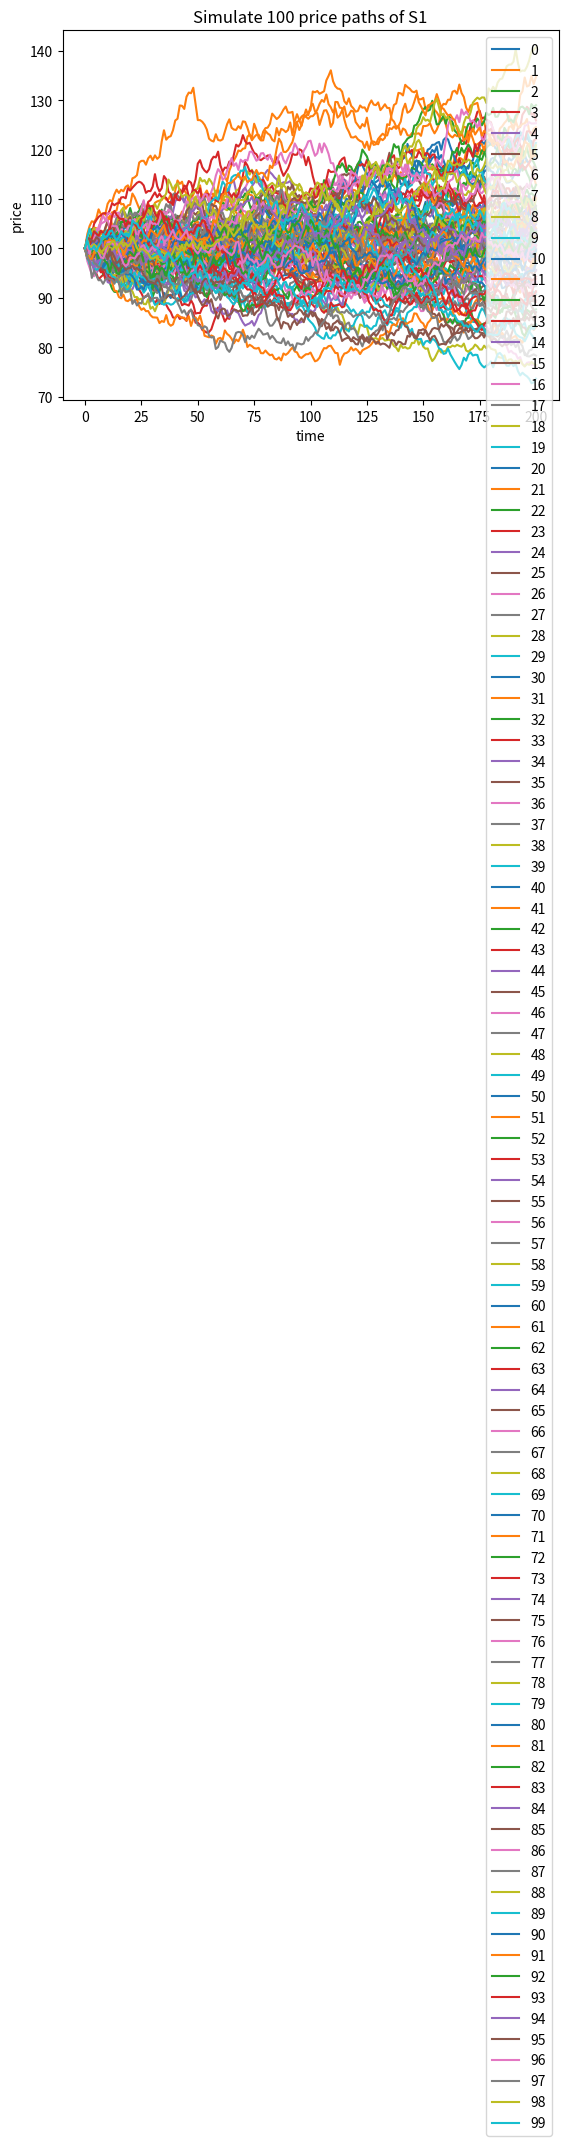
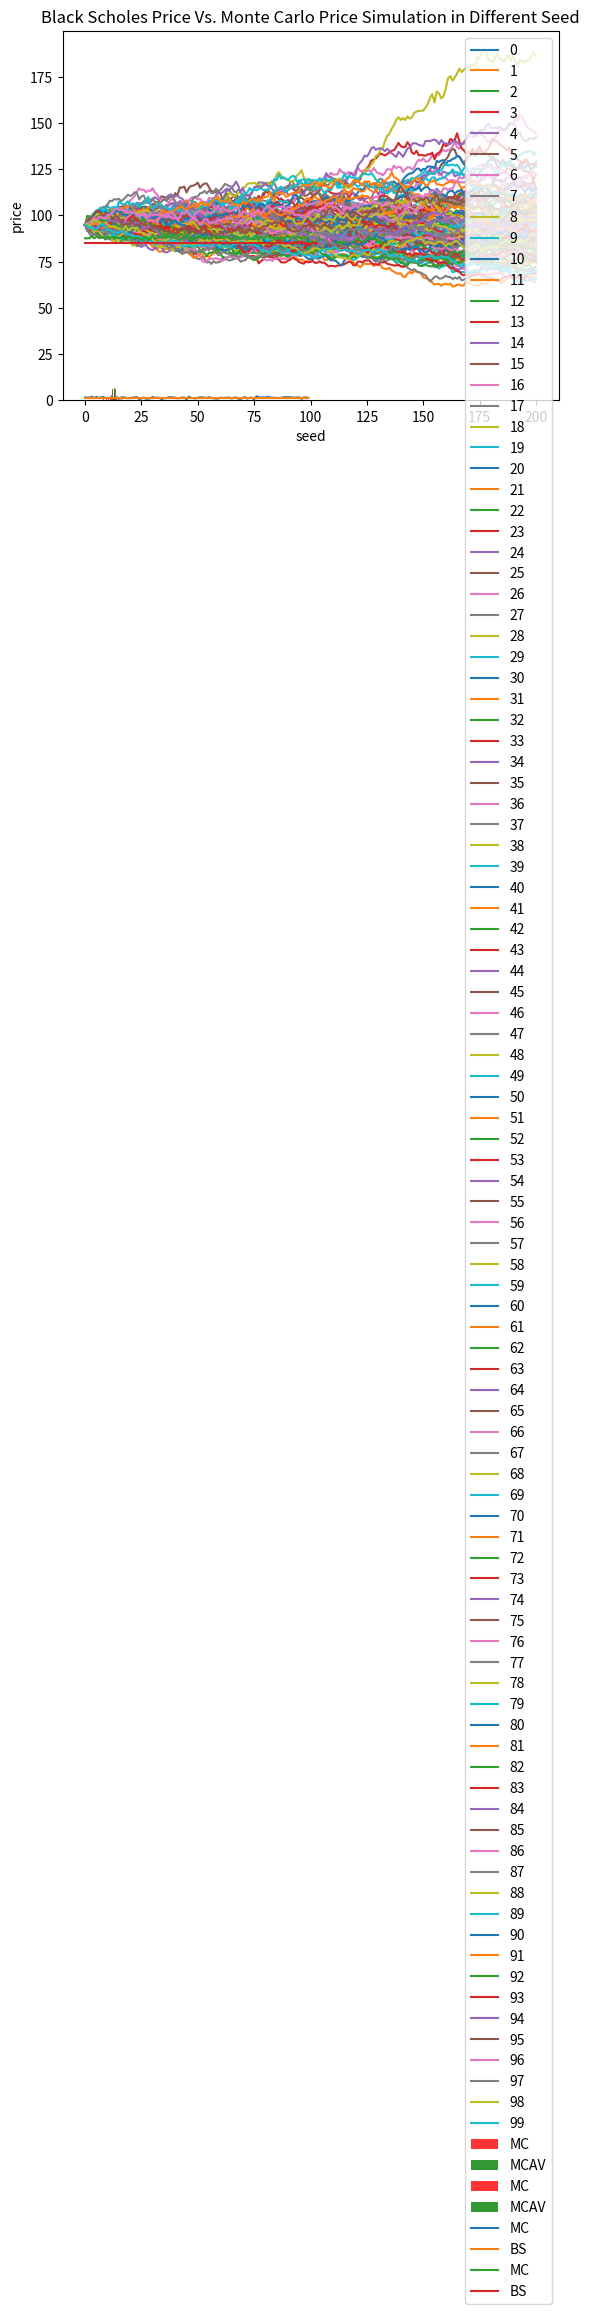

Generate these figures, in order, with matplotlib:
import numpy as np
import pandas as pd
from matplotlib import pyplot as plt
import scipy.stats
import time
import math

class Option(object):
    """Compute European option value, greeks, and implied volatility.

    Parameters
    ==========
    S0 : int or float
        initial asset value
    K : int or float
        strike
    T : int or float
        time to expiration as a fraction of one year
    M : int
        grid or granularity for time (in number of total points)
    r : int or float
        continuously compounded risk free rate, annualized
    i : int
        number of simulations
    sigma : int or float
        continuously compounded standard deviation of returns
    delta : int or float
    rho: int or float
    kind : str, {'call', 'put'}, default 'call'
        type of option

    Resources
    =========
    http://www.thomasho.com/mainpages/?download=&act=model&file=256
    """

    def __init__(self, S0, K, T, M, r, delta, sigma, i, kind='call'):
        if kind.istitle():
            kind = kind.lower()
        if kind not in ['call', 'put']:
            raise ValueError('Option type must be \'call\' or \'put\'')

        self.S0 = S0
        self.K = K
        self.T = T
        self.M = int(M)
        self.r = r
        self.delta = delta
        self.sigma = sigma
        self.i = int(i)
        self.kind = kind
        self.time_unit = self.T / float(self.M)
        self.discount = np.exp(-self.r * self.time_unit)

        self.d1 = ((np.log(self.S0 / self.K)
                + (self.r + 0.5 * self.sigma ** 2) * self.T)
                / (self.sigma * np.sqrt(self.T)))
        self.d2 = ((np.log(self.S0 / self.K)
                + (self.r - 0.5 * self.sigma ** 2) * self.T)
                / (self.sigma * np.sqrt(self.T)))

        # Several greeks use negated terms dependent on option type
        # For example, delta of call is N(d1) and delta put is N(d1) - 1
        self.sub = {'call' : [0, 1, -1], 'put' : [-1, -1, 1]}

    def value(self):
        """Compute option value."""
        return (self.sub[self.kind][1] * self.S0
               * scipy.stats.norm.cdf(self.sub[self.kind][1] * self.d1)
               + self.sub[self.kind][2] * self.K * np.exp(-self.r * self.T)
               * scipy.stats.norm.cdf(self.sub[self.kind][1] * self.d2))

    def AmericanPutPrice(self, seed):
        """ Returns Monte Carlo price matrix rows: time columns: price-path simulation """
        np.random.seed(seed)
        path = np.zeros((self.M + 1, self.i), dtype=np.float64)
        path[0] = self.S0
        for t in range(1, self.M + 1):
            rand = np.random.standard_normal(int(self.i / 2))
            rand = np.concatenate((rand, -rand))
            path[t] = (path[t - 1] * np.exp((self.r - self.delta) * self.time_unit + self.sigma * np.sqrt(self.time_unit) * rand))

        """ Returns the inner-value of American Option """
        if self.kind == 'call':
            payoff = np.maximum(path - self.K, np.zeros((self.M + 1, self.i), dtype=np.float64))
        else:
            payoff = np.maximum(self.K - path, np.zeros((self.M + 1, self.i), dtype=np.float64))

        value = np.zeros_like(payoff)
        value[-1] = payoff[-1]
        for t in range(self.M - 1, 0, -1):
            regression = np.polyfit(path[t], value[t + 1] * self.discount, 5)
            continuation_value = np.polyval(regression, path[t])
            value[t] = np.where(payoff[t] > continuation_value, payoff[t], value[t + 1] * self.discount)

        return np.sum(value[1] * self.discount) / float(self.i)

# This is a function simulating the price path for a Geometric Brownian Motion price model
def gen_paths(S0_1, S0_2, r, delta_1, delta_2, sigma_1, sigma_2, rho, T, M, I):
    dt = float(T) / M
    path_1 = np.zeros((M + 1, I), np.float64)
    path_2 = np.zeros((M + 1, I), np.float64)
    path_1[0] = S0_1
    path_2[0] = S0_2
    for t in range(1, M + 1):
        rand_1 = np.random.standard_normal(I)
        rand_2 = np.random.standard_normal(I)
        path_1[t] = path_1[t - 1] * np.exp((r - delta_1) * dt +
                                           sigma_1 * np.sqrt(dt) * rand_1)
        path_2[t] = path_2[t - 1] * np.exp((r - delta_2) * dt +
                                           rho * sigma_2 * np.sqrt(dt) * rand_1 +
                                           np.sqrt(1-rho**2) * sigma_2 * np.sqrt(dt) * rand_2)
    return [path_1,path_2]

def gen_paths_antithetic(S0_1, S0_2, r, delta_1, delta_2, sigma_1, sigma_2, rho, T, M, I):
    dt = float(T) / M
    path_1 = np.zeros((2*M + 1, I), np.float64)
    path_2 = np.zeros((2*M + 1, I), np.float64)
    path_1[0] = S0_1
    path_2[0] = S0_2
    for t in range(1, M + 1):
        rand_1 = np.random.standard_normal(I)
        rand_2 = np.random.standard_normal(I)
        rand_anti_1 = -1.0 * rand_1  # antithetic variates
        rand_anti_2 = -1.0 * rand_2  # antithetic variates
        path_1[2 * t] = path_1[2 * (t - 1)] * np.exp((r - delta_1) * dt +
                                                   sigma_1 * np.sqrt(dt) * rand_1)
        path_1[2 * t - 1] = path_1[max(2 * t - 3, 0)] * np.exp((r - delta_1) * dt +
                                                             sigma_1 * np.sqrt(dt) * rand_anti_1)
        path_2[2*t] = path_2[2*(t - 1)] * np.exp((r - delta_2) * dt +
                                               rho * sigma_2 * np.sqrt(dt) * rand_1 +
                                               np.sqrt(1 - rho ** 2) * sigma_2 * np.sqrt(dt) * rand_2)
        path_2[2*t-1] = path_2[max(2*t - 3, 0)] * np.exp((r - delta_2) * dt +
                                                       rho * sigma_2 * np.sqrt(dt) * rand_anti_1 +
                                                       np.sqrt(1 - rho ** 2) * sigma_2 * np.sqrt(dt) * rand_anti_2)
    return [path_1,path_2]

def hist_comp(dist1, dist2, lgnd, bin_num):
    hist_start = min(min(dist1), min(dist2))
    hist_end = max(max(dist1), max(dist2))
    bin_vec = np.linspace(hist_start, hist_end, bin_num)
    plt.hist([dist1, dist2], color=['r','g'], label=[lgnd[0],lgnd[1]], alpha=0.8, bins=bin_vec)
    plt.legend(loc='upper right')
    plt.show()

#1
S0_1 = 100.0
S0_2 = 95.0
K = 90.0
r = 0.045
delta_1 = 0.02
sigma_1 = 0.2
delta_2 = 0.005
sigma_2 = 0.25
rho = 0.3
T = 0.5
M = 200 #252
i = 100
discount_factor = np.exp(-r * T)

seed = 84
## Closed-form option price
start_time = time.time()
call_option_1 = Option(S0_1, K, T, M, r, delta_1, sigma_1, i, 'call')
call_option_2 = Option(S0_2, K, T, M, r, delta_2, sigma_2, i, 'call')
print('B-S price for Asset 1: %f, time used: %f.' % (call_option_1.value(), time.time()-start_time))
print('B-S price for Asset 2: %f, time used: %f.' % (call_option_2.value(), time.time()-start_time))

## Set seed for a random number generator
start_time = time.time()
np.random.seed(seed)
[path1,path2] = gen_paths(S0_1, S0_2, r, delta_1, delta_2, sigma_1, sigma_2, rho, T, M, i)
duration = time.time()-start_time

## Plot all sample paths
pd.DataFrame(path1).plot()
plt.xlabel('time')
plt.ylabel('price')
plt.title("Simulate 100 price paths of S1")
pd.DataFrame(path2).plot()
plt.xlabel('time')
plt.ylabel('price')
plt.title("Simulate 100 price paths of S2")
plt.show()


# Compute the value of a Call option
CallPayoffAverage_1 = np.average(np.maximum(0, path1[-1] - K))
CallPayoff_1 = discount_factor * CallPayoffAverage_1
print('MC estimator for Asset 1: %f, time used: %f.' % (CallPayoff_1, duration))
CallPayoffAverage_2 = np.average(np.maximum(0, path2[-1] - K))
CallPayoff_2 = discount_factor * CallPayoffAverage_2
print('MC estimator for Asset 2: %f, time used: %f.' % (CallPayoff_2, duration))

## Antithetic variate estimator
start_time = time.time()
[path_1_anti,path_2_anti] = gen_paths_antithetic(S0_1, S0_2, r, delta_1, delta_2, sigma_1, sigma_2, rho, T, M, i)
CallPayoffAverage_1 = np.average(np.maximum(0, path_1_anti[-1] - K))
CallPayoffAverage_tilda_1 = np.average(np.maximum(0, path_1_anti[-2] - K))
CallPayoff_anti_1 = discount_factor * (CallPayoffAverage_1+CallPayoffAverage_tilda_1)/2.0
CallPayoffAverage_2 = np.average(np.maximum(0, path_2_anti[-1] - K))
CallPayoffAverage_tilda_2 = np.average(np.maximum(0, path_2_anti[-2] - K))
CallPayoff_anti_2 = discount_factor * (CallPayoffAverage_2+CallPayoffAverage_tilda_2)/2.0
mcav_time = time.time() - start_time
print('Antithetic variate estimator for path1: %f, Antithetic variate time used: %f.' % (CallPayoff_anti_1,mcav_time))
print('Antithetic variate estimator for path2: %f, Antithetic variate time used: %f.' % (CallPayoff_anti_2,mcav_time))

M = 100  # number of Monte Carlo estimators
MC_vec_1 = []
MCAV_vec_1 = []
MC_vec_2 = []
MCAV_vec_2 = []
best_j1 = 0
best_j2 = 0
best_diff = math.inf

#test different seed for Monte Carlo estimators
for j in range(M):
    np.random.seed(j+1)
    [path1,path2] = gen_paths(S0_1, S0_2, r, delta_1, delta_2, sigma_1, sigma_2, rho, T, M, i)
    CallPayoffAverage_1 = np.average(np.maximum(0, path1[-1] - K))
    CallPayoff_1 = discount_factor * CallPayoffAverage_1
    CallPayoffAverage_2 = np.average(np.maximum(0, path2[-1] - K))
    CallPayoff_2 = discount_factor * CallPayoffAverage_2
    MC_vec_1.append(CallPayoff_1)
    MC_vec_2.append(CallPayoff_2)
    [path_1_anti, path_2_anti] = gen_paths_antithetic(S0_1, S0_2, r, delta_1, delta_2, sigma_1, sigma_2, rho, T, M, i)
    CallPayoffAverage_1 = np.average(np.maximum(0, path_1_anti[-1] - K))
    CallPayoffAverage_tilda_1 = np.average(np.maximum(0, path_1_anti[-2] - K))
    CallPayoff_anti_1 = discount_factor * (CallPayoffAverage_1 + CallPayoffAverage_tilda_1) / 2.0
    CallPayoffAverage_2 = np.average(np.maximum(0, path_1_anti[-1] - K))
    CallPayoffAverage_tilda_2 = np.average(np.maximum(0, path_2_anti[-2] - K))
    CallPayoff_anti_2 = discount_factor * (CallPayoffAverage_2 + CallPayoffAverage_tilda_2) / 2.0
    MCAV_vec_1.append(CallPayoff_anti_1)
    MCAV_vec_2.append(CallPayoff_anti_2)
    diff1 = abs(CallPayoff_anti_1 - call_option_1.value())
    diff2 = abs(CallPayoff_anti_2 - call_option_2.value())
    if diff1 + diff2 < best_diff:
        best_diff = diff1 + diff2
        best_j = j

print('Best Seed for Asset S1 and S2:', best_j)

MC_mean_1 = np.average(MC_vec_1)
MC_std_1 = np.sqrt(np.var(MC_vec_1))
MC_mean_2 = np.average(MC_vec_2)
MC_std_2 = np.sqrt(np.var(MC_vec_2))

print('Naive MC estimator for Asset 1 mean: %f, standard dev: %f.' % (MC_mean_1, MC_std_1))
print('Antithetic Variates MC estimator for Asset 1 mean: %f, standard dev: %f.' % (np.average(MCAV_vec_1), np.sqrt(np.var(MCAV_vec_1))))

print('Naive MC estimator for Asset 2 mean: %f, standard dev: %f.' % (MC_mean_2, MC_std_2))
print('Antithetic Variates MC estimator for Asset 2 mean: %f, standard dev: %f.' % (np.average(MCAV_vec_2), np.sqrt(np.var(MCAV_vec_2))))

### Plot the histogram of the Monte Carlo estimators and the Antithetic Variate estimators
hist_start = min(min(MC_vec_1), min(MCAV_vec_1))
hist_end = max(max(MC_vec_1), max(MCAV_vec_1))
bin_num = 40
bin_vec = np.linspace(hist_start, hist_end, bin_num)
plt.hist([MC_vec_1, MCAV_vec_1], color=['r','g'], label=['MC','MCAV'], alpha=0.8, bins=bin_vec)
plt.xlabel('price')
plt.ylabel('number of sample')
plt.legend(loc='upper right')
plt.title("Price Sample Distribution of Naive MC estimator Vs. Antithetic variate MC estimator of S1")
plt.show()
hist_start = min(min(MC_vec_2), min(MCAV_vec_2))
hist_end = max(max(MC_vec_2), max(MCAV_vec_2))
bin_num = 40
bin_vec = np.linspace(hist_start, hist_end, bin_num)
plt.hist([MC_vec_2, MCAV_vec_2], color=['r','g'], label=['MC','MCAV'], alpha=0.8, bins=bin_vec)
plt.xlabel('price')
plt.ylabel('number of sample')
plt.legend(loc='upper right')
plt.title("Price Sample Distribution of Naive MC estimator Vs. Antithetic variate MC estimator of S2")
plt.show()

#2 Price American Put Option
put_option_1 = Option(S0_1, K, T, M, r, delta_1, sigma_1, i, 'put')
mc_price = []
bs_price = []
best_diff = math.inf
for j in range(M):
    mc_put_option_1 = Option(S0_1, K, T, M, r, delta_1, sigma_1, i, 'put').AmericanPutPrice(j)
    mc_price.append(mc_put_option_1)
    bs_price.append(put_option_1.value())
    diff = abs(mc_put_option_1 - put_option_1.value())
    if diff < best_diff:
        best_diff = diff
        best_seed = j

plt.plot(mc_price,label='MC')
plt.plot(bs_price,label='BS')
plt.xlabel('seed')
plt.ylabel('price')
plt.legend(loc='upper right')
plt.title("Black Scholes Price Vs. Monte Carlo Price Simulation in Different Seed")
plt.show()

print('Best Seed of Put Option for Asset S1:', best_seed)
seed = best_seed
print('American Put Option Price (MC) for S1: %f' % Option(S0_1, K, T, M, r, delta_1, sigma_1, i, 'put').AmericanPutPrice(seed))
print('American Put Option Price (BS) for S1: %f' % put_option_1.value())

#3 Price American Call Option
K = 15
call_option_1 = Option(S0_1, K, T, M, r, delta_1, sigma_1, i, 'call')
mc_price = []
bs_price = []
best_diff = math.inf
for j in range(M):
    mc_call_option_1 = Option(S0_1, K, T, M, r, delta_1, sigma_1, i, 'call').AmericanPutPrice(j)
    mc_price.append(mc_call_option_1)
    bs_price.append(call_option_1.value())
    diff = abs(mc_call_option_1 - call_option_1.value())
    if diff < best_diff:
        best_diff = diff
        best_seed = j

plt.plot(mc_price,label='MC')
plt.plot(bs_price,label='BS')
plt.xlabel('seed')
plt.ylabel('price')
plt.legend(loc='upper right')
plt.title("Black Scholes Price Vs. Monte Carlo Price Simulation in Different Seed")
plt.show()

print('Best Seed of Call Option for Asset S1:', best_seed)
seed = best_seed
print ('American Call Option Price (MC): ', Option(S0_1, K, T, M, r, delta_1, sigma_1, i, 'call').AmericanPutPrice(seed))
print ('American Call Option Price (BS): ', Option(S0_1, K, T, M, r, delta_1, sigma_1, i, 'call').value())